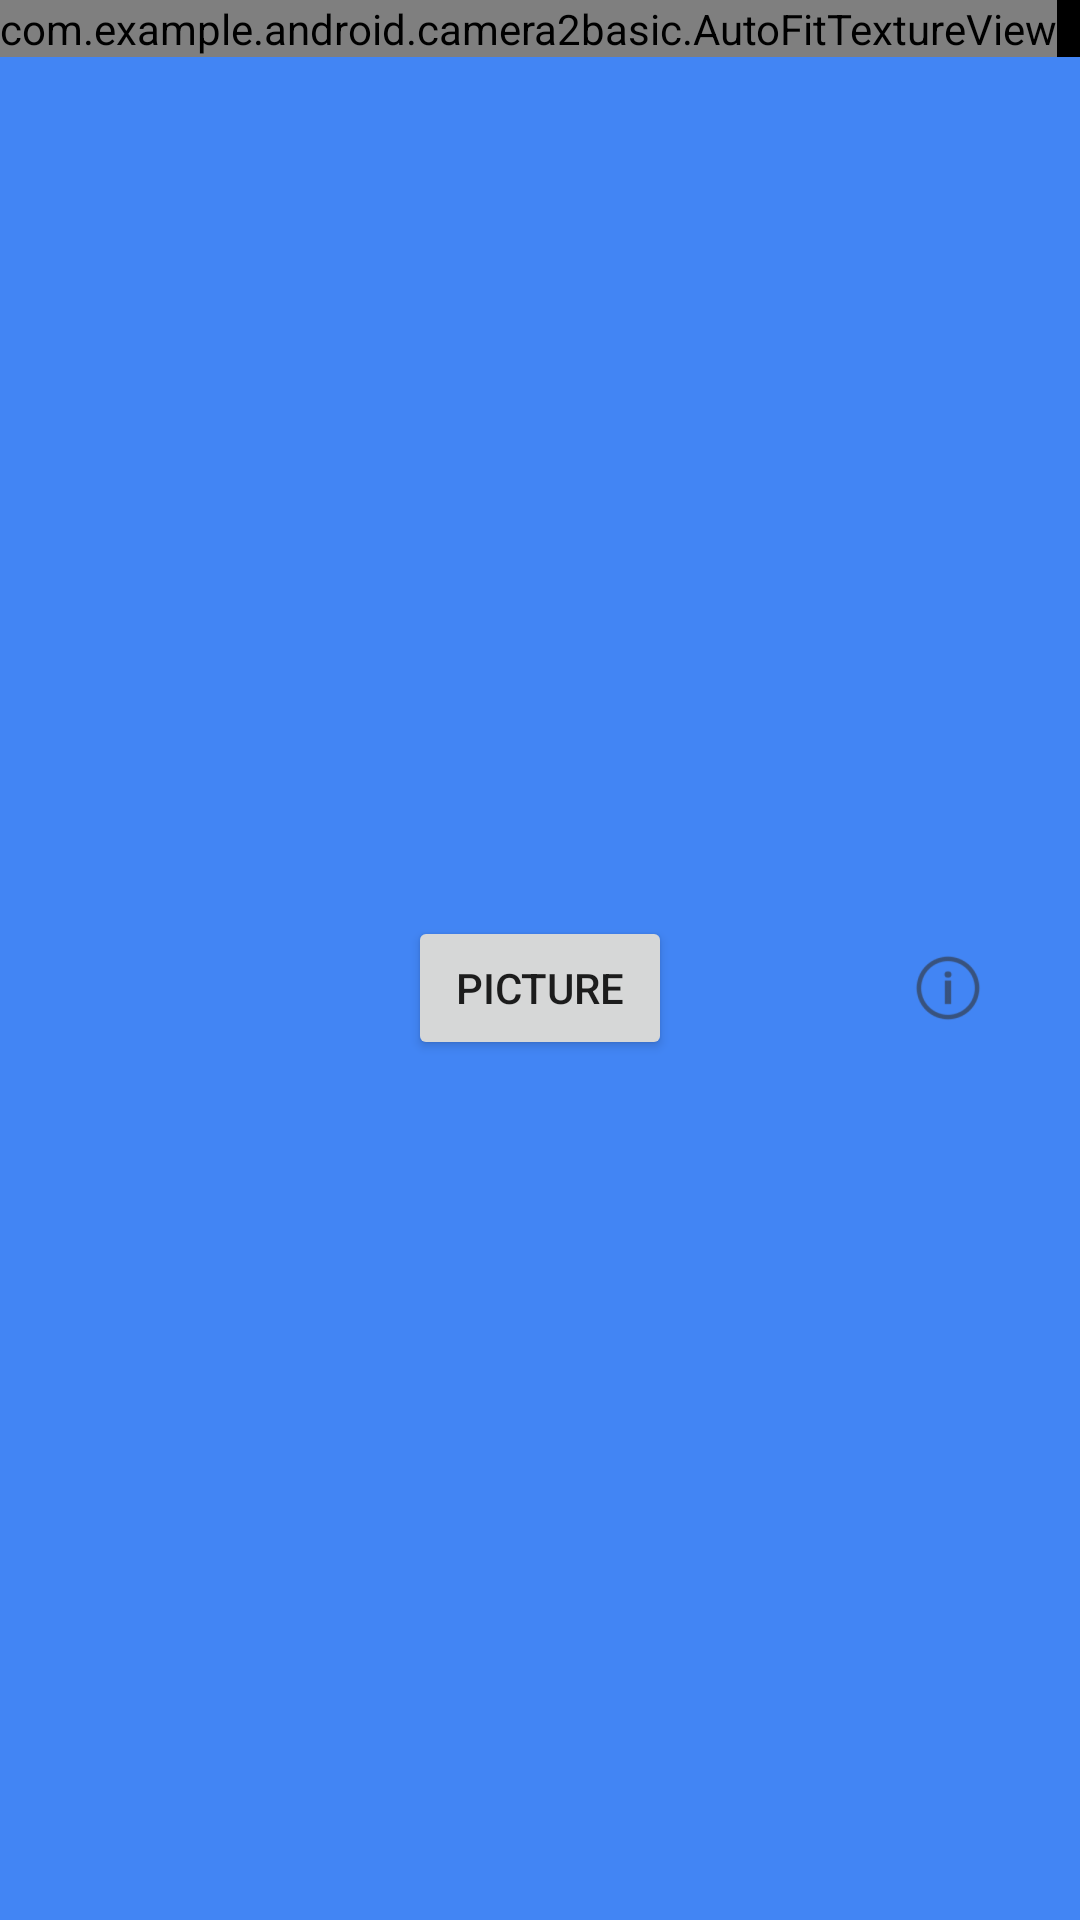

This screen was rendered from an Android layout file. Write that file and the resources it references.
<!-- AndroidManifest.xml: application theme MaterialTheme -->
<!-- res/layout/fragment_camera2_basic.xml -->
<?xml version="1.0" encoding="utf-8"?>
<RelativeLayout xmlns:android="http://schemas.android.com/apk/res/android"
    android:layout_width="match_parent"
    android:layout_height="match_parent">

    <com.example.android.camera2basic.AutoFitTextureView
        android:id="@+id/texture"
        android:layout_width="wrap_content"
        android:layout_height="wrap_content"
        android:layout_alignParentStart="true"
        android:layout_alignParentTop="true" />

    <FrameLayout
        android:id="@+id/controls"
        android:layout_width="match_parent"
        android:layout_height="wrap_content"
        android:layout_alignParentBottom="true"
        android:layout_alignParentStart="true"
        android:layout_below="@id/texture"
        android:background="#4285f4">

        <Button
            android:id="@+id/picture"
            android:layout_width="wrap_content"
            android:layout_height="wrap_content"
            android:layout_gravity="center"
            android:text="@string/picture" />

        <ImageButton
            android:id="@+id/info"
            android:contentDescription="@string/description_info"
            style="@android:style/Widget.Material.Light.Button.Borderless"
            android:layout_width="wrap_content"
            android:layout_height="wrap_content"
            android:layout_gravity="center_vertical|end"
            android:padding="20dp"
            android:src="@drawable/ic_action_info" />

    </FrameLayout>

</RelativeLayout>
<!-- resources referenced by this layout -->
<resources>
  <!-- drawable ic_action_info: png bitmap (drawable-xxxhdpi, 3143 bytes) -->
  <string name="description_info">Info</string>
  <string name="picture">Picture</string>
  <style name="MaterialTheme" parent="android:Theme.Material.Light.NoActionBar.Fullscreen">
          <item name="android:windowBackground">@android:color/black</item>
      </style>
</resources>
